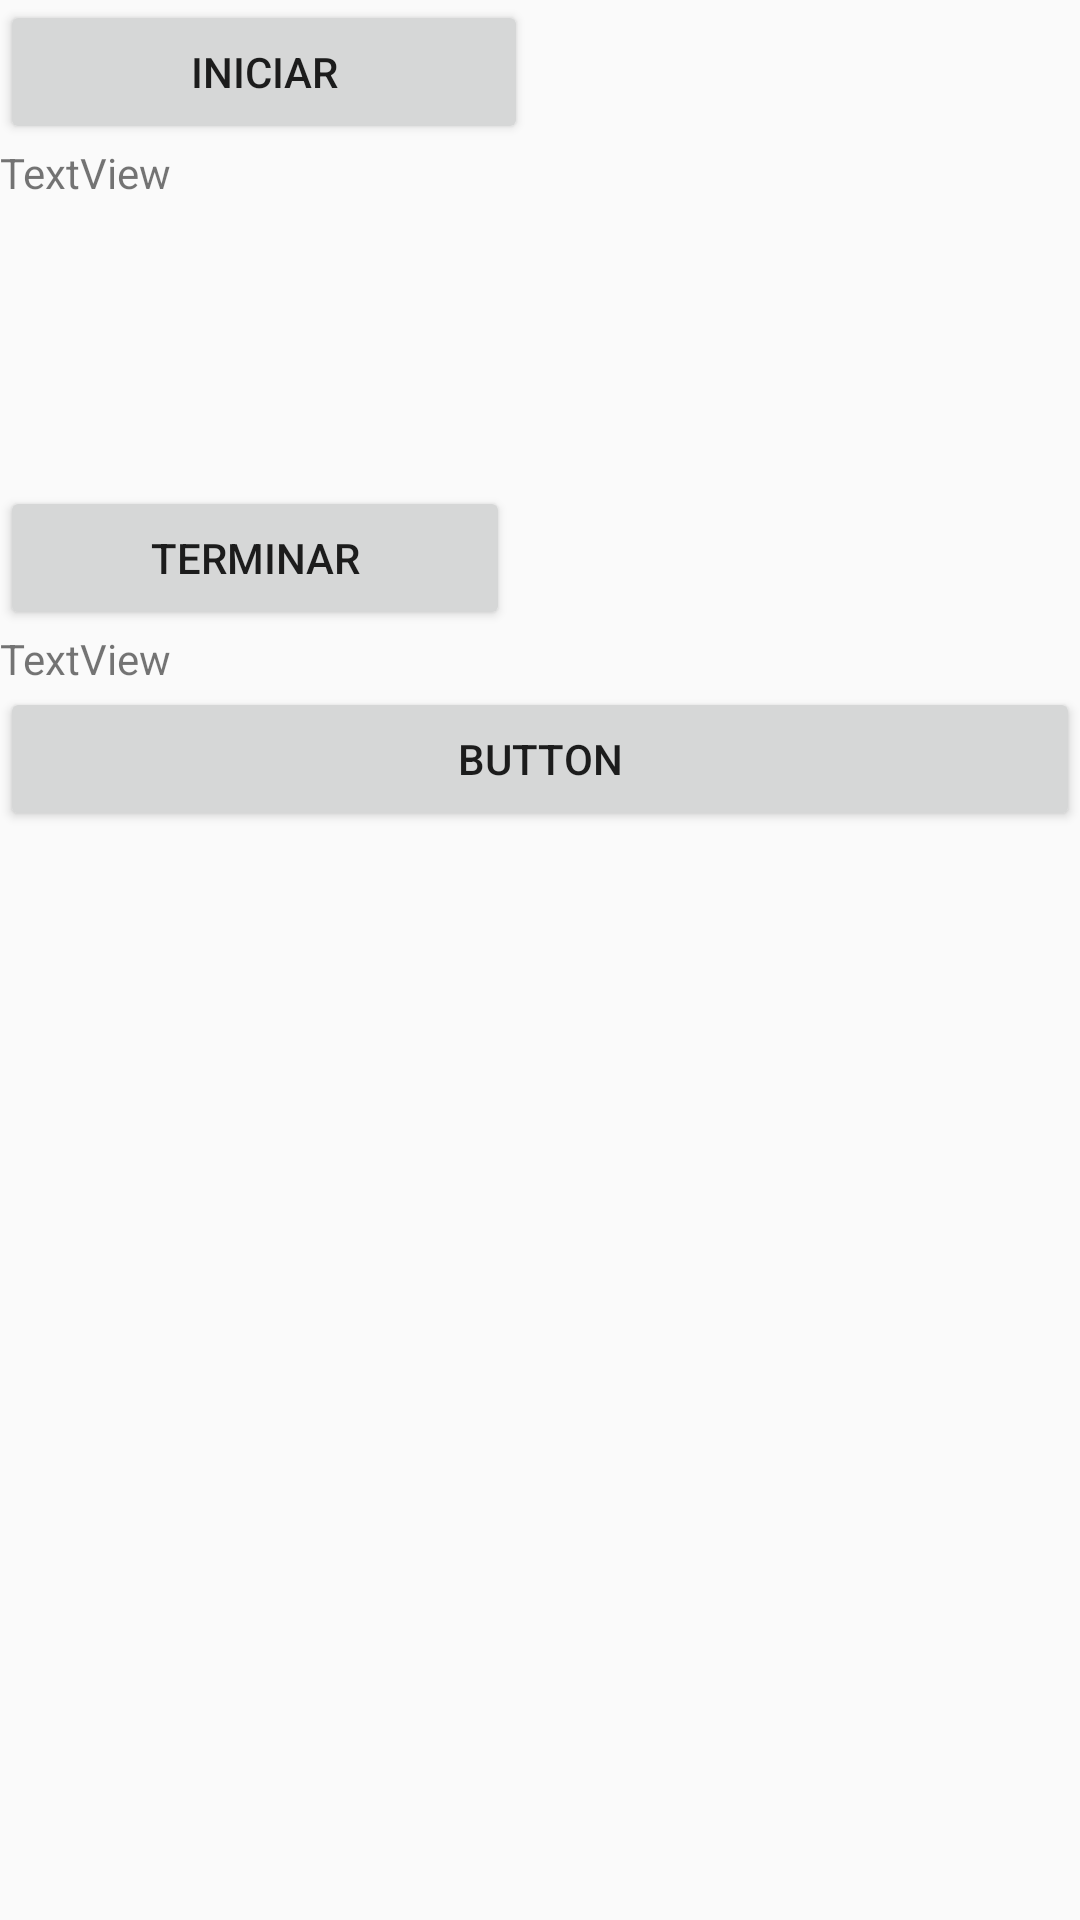

Write the Android layout XML for this screen, with the resource values it uses.
<!-- AndroidManifest.xml: application theme AppTheme -->
<!-- res/layout/comunicao.xml -->
<?xml version="1.0" encoding="utf-8"?>

<LinearLayout xmlns:android="http://schemas.android.com/apk/res/android"
    android:orientation="vertical" android:layout_width="match_parent"
    android:layout_height="match_parent">

    <Button
        android:id="@+id/button"
        android:layout_width="176dp"
        android:layout_height="wrap_content"
        android:text="Iniciar" />

    <TextView
        android:id="@+id/textView"
        android:layout_width="match_parent"
        android:layout_height="114dp"
        android:text="TextView" />

    <Button
        android:id="@+id/button2"
        android:layout_width="170dp"
        android:layout_height="wrap_content"
        android:text="Terminar" />

    <TextView
        android:id="@+id/textView2"
        android:layout_width="match_parent"
        android:layout_height="wrap_content"
        android:text="TextView" />

    <Button
        android:id="@+id/button3"
        android:layout_width="match_parent"
        android:layout_height="wrap_content"
        android:text="Button" />

    <View
        android:id="@+id/view"
        android:layout_width="match_parent"
        android:layout_height="wrap_content" />

</LinearLayout>
<!-- resources referenced by this layout -->
<resources>
  <style name="AppTheme" parent="Theme.AppCompat.Light.NoActionBar">
          
          <item name="android:statusBarColor">@color/vermelho</item>
      </style>
  <color name="vermelho">#ED4545</color>
</resources>
